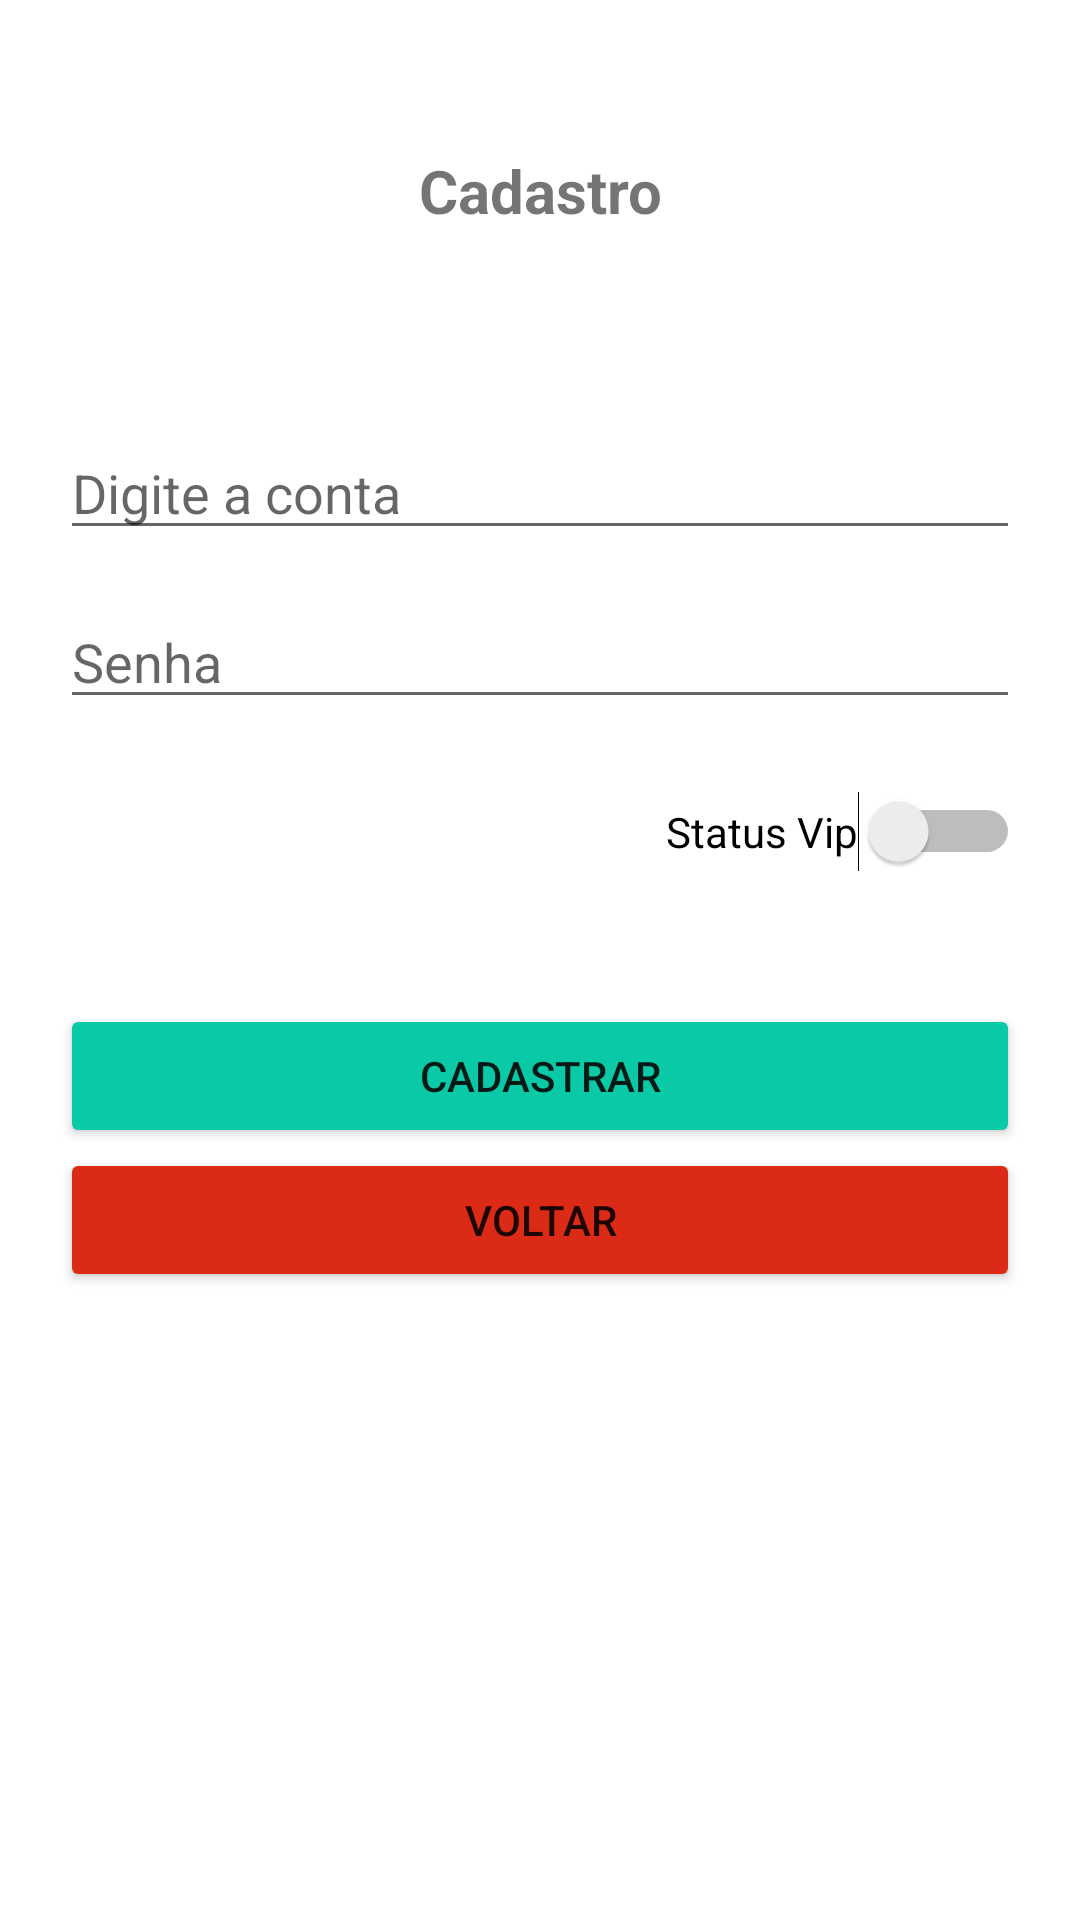

The Android layout XML behind this screen, and the referenced resources:
<!-- AndroidManifest.xml: application theme Theme.GerenciadorDeContaCorrente -->
<!-- res/layout/activity_novo_user.xml -->
<?xml version="1.0" encoding="utf-8"?>
<LinearLayout xmlns:android="http://schemas.android.com/apk/res/android"
    xmlns:app="http://schemas.android.com/apk/res-auto"
    xmlns:tools="http://schemas.android.com/tools"
    android:layout_width="match_parent"
    android:layout_height="match_parent"
    android:orientation="vertical"
    tools:context=".ActivityNovoUser">

  <TextView
      android:id="@+id/txtCadTitulo"
      android:layout_width="match_parent"
      android:layout_height="wrap_content"
      android:layout_marginTop="50dp"
      android:layout_marginBottom="50dp"
      android:ems="10"
      android:gravity="center"
      android:text="@string/register"
      android:textSize="20sp"
      android:textStyle="bold" />

  <LinearLayout
      android:layout_width="match_parent"
      android:layout_height="match_parent"
      android:orientation="vertical"
      android:paddingLeft="20dp"
      android:paddingRight="20dp">

    <EditText
        android:id="@+id/inputNovoConta"
        android:layout_width="match_parent"
        android:layout_height="wrap_content"
        android:layout_gravity="center|left"
        android:layout_marginTop="15dp"
        android:height="45dp"
        android:ems="10"
        android:hint="@string/registerInputAccount"
        android:inputType="number"
        android:maxLength="5" />

    <EditText
        android:id="@+id/inputNovoSenha"
        android:layout_width="match_parent"
        android:layout_height="wrap_content"
        android:layout_marginTop="15dp"
        android:height="45dp"
        android:ems="10"
        android:gravity="center|left"
        android:hint="@string/registerInputPass"
        android:inputType="numberPassword"
        android:maxLength="4" />

    <Switch
        android:id="@+id/swtVip"
        android:layout_width="wrap_content"
        android:layout_height="wrap_content"
        android:layout_gravity="center|right"
        android:layout_marginTop="15dp"
        android:layout_marginBottom="35dp"
        android:height="45dp"
        android:gravity="center"
        android:text="@string/registerSwitchStatus" />

    <Button
        android:id="@+id/btnCadastrar"
        android:layout_width="match_parent"
        android:layout_height="wrap_content"
        android:backgroundTint="#0AC9A6"
        android:onClick="btnCadastrarClick"
        android:text="@string/btnRegister" />

    <Button
        android:id="@+id/btnVoltar"
        android:layout_width="match_parent"
        android:layout_height="wrap_content"
        android:backgroundTint="#DB2A16"
        android:onClick="btnVoltarClick"
        android:text="@string/btnClose" />

  </LinearLayout>

</LinearLayout>
<!-- resources referenced by this layout -->
<resources>
  <string name="btnClose">Voltar</string>
  <string name="btnRegister">Cadastrar</string>
  <string name="register">Cadastro</string>
  <string name="registerInputAccount">Digite a conta</string>
  <string name="registerInputPass">Senha</string>
  <string name="registerSwitchStatus">Status Vip</string>
  <style name="Theme.GerenciadorDeContaCorrente" parent="Theme.MaterialComponents.DayNight.DarkActionBar">
          
          <item name="colorPrimary">@color/blue_500</item>
          <item name="colorPrimaryVariant">@color/blue_700</item>
          <item name="colorOnPrimary">@color/white</item>
          
          <item name="colorSecondary">@color/green_500</item>
          <item name="colorSecondaryVariant">@color/green_700</item>
          <item name="colorOnSecondary">@color/black</item>
          
          <item name="android:statusBarColor" tools:targetApi="l">?attr/colorPrimaryVariant</item>
          
      </style>
  <color name="blue_500">#1485C4</color>
  <color name="blue_700">#0F6999</color>
  <color name="white">#FFFFFFFF</color>
  <color name="green_500">#0AC4A1</color>
  <color name="green_700">#FF018786</color>
  <color name="black">#FF000000</color>
</resources>
